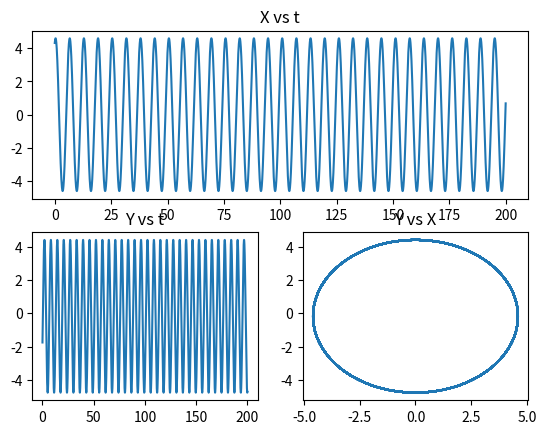

This chart was generated by the following Python code:
# -*- coding: utf-8 -*-
"""
[redacted]

Using rk4 to solve the system

dx/dt = ax + by + cz
dy/dt = dx + ey + fz
dz/dt = gx + hy + iz

with:

a = e = f = g = h = i = 0
b = -1.0
d = 1
c = -0.2

Plot:

x vs t
y vs t
z vs t

Invent the initial conditions for x, y, z
"""
import numpy as np
import matplotlib.pyplot as plt

tt = np.zeros(20000)
xx = np.zeros(20000)
yy = np.zeros(20000)
zz = np.zeros(20000)

def f(t, y):
    a = e = f = g = h = i = 0
    b = -1.0
    c = -0.2
    d = 1.0
    rhs = [0] * 3
    rhs[0] = a * y[0] + b * y[1] + c * y[2]
    rhs[1] = d * y[0] + e * y[1] + f * y[2]
    rhs[2] = g * y[0] + h * y[1] + i * y[2]
    return rhs

def rk4(t, h, y, n):
    
    fd = [0] * (n + 1)
    k1 = [0] * (n + 1)
    k2 = [0] * (n + 1)
    k3 = [0] * (n + 1)
    k4 = [0] * (n + 1)
    ymuda = [0] * (n + 1)
    fd = f(t, y)  # Right-hand side
    for i in range(0, n + 1):
        k1[i] = h * fd[i]
    for i in range(0, n + 1):
        ymuda[i] = y[i] + k1[i] / 2
    fd = f(t + h / 2, ymuda)
    for i in range(0, n + 1):
        k2[i] = h * fd[i]
        ymuda[i] = y[i] + k2[i] / 2.
    fd = f(t + h / 2., ymuda)
    for i in range(0, n + 1):
        k3[i] = h * fd[i]
        ymuda[i] = y[i] + k3[i]
    fd = f(t + h, ymuda)
    for i in range(0, n + 1):
        k4[i] = h * fd[i]
    for i in range(0, n + 1):
        y[i] = y[i] + (k1[i] + 2 * (k2[i] + k3[i]) + k4[i]) / 6.
    return y

dt = 1e-2
y = [0] * 3  # For initial conditions
y[0] = 4.3
y[1] = -1.8
y[2] = 0.9

f(0, y)  # Call for initial conditions
i = 0

for t in np.arange(0, 200, dt):
    r = rk4(t, dt, y, 2)
    tt[i] = t
    xx[i] = r[0]
    yy[i] = r[1]
    zz[i] = r[2]
    i += 1

fig = plt.figure()

ax1 = plt.subplot(211)
ax1.plot(tt, xx)
ax1.set_title('X vs t')

ax2 = plt.subplot(223)
ax2.plot(tt, yy)
ax2.set_title('Y vs t')

ax3 = plt.subplot(224)
ax3.plot(xx, yy)
ax3.set_title('Y vs X')

plt.show()
